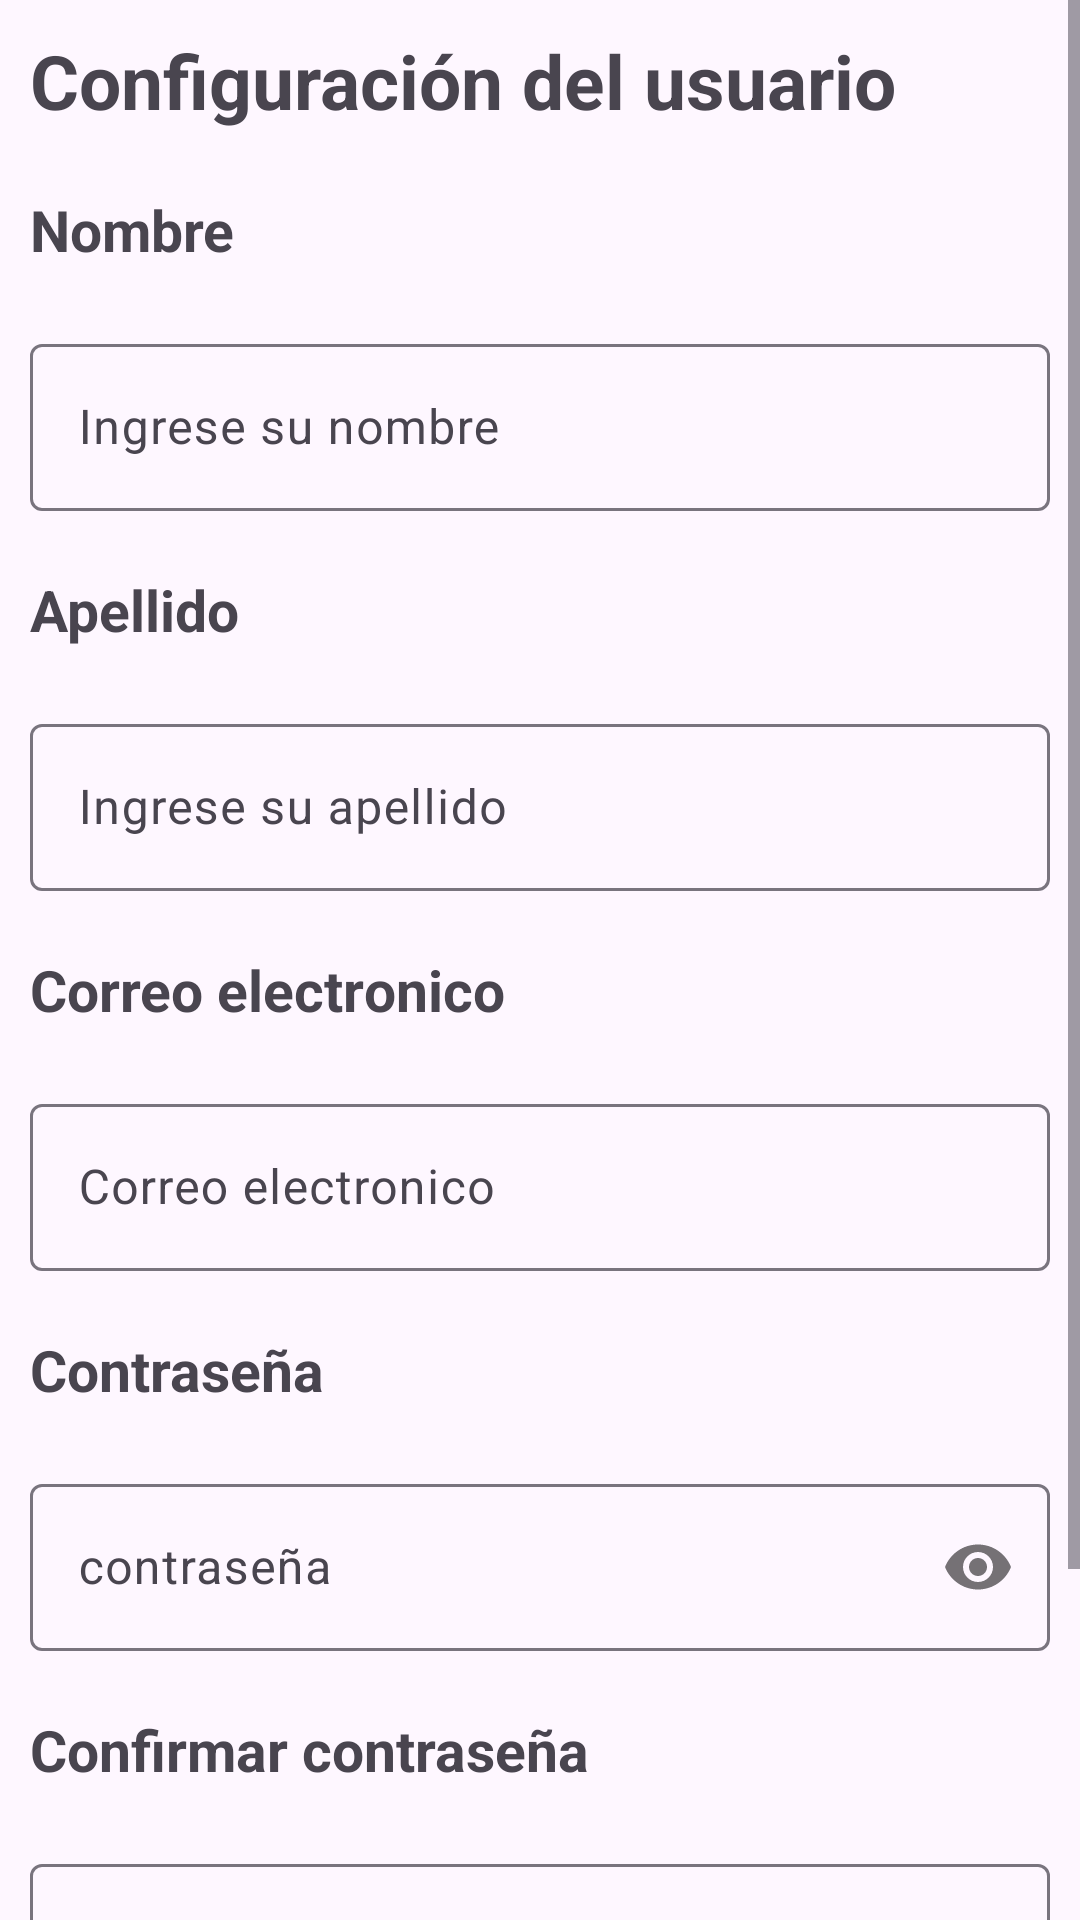

Layout XML and referenced resources for this Android screen:
<!-- AndroidManifest.xml: application theme Theme.ServiveLog -->
<!-- res/layout/fragment_configuracion_usuario.xml -->
<?xml version="1.0" encoding="utf-8"?>
<FrameLayout xmlns:android="http://schemas.android.com/apk/res/android"
    xmlns:app="http://schemas.android.com/apk/res-auto"
    xmlns:tools="http://schemas.android.com/tools"
    android:id="@+id/FrgmentoConfiguracionUsuario"
    android:layout_width="match_parent"
    android:layout_height="match_parent"
    tools:context=".ui.usuario.view.FragmentConfiguracionUsuario">


    <ScrollView
        android:layout_width="match_parent"
        android:layout_height="match_parent">

        <LinearLayout
            android:layout_width="match_parent"
            android:layout_height="match_parent"
            android:orientation="vertical">

            <TextView
                android:layout_width="match_parent"
                android:layout_height="wrap_content"
                android:text="Configuración del usuario"
                android:layout_margin="10dp"
                android:textSize="25sp"
                android:textStyle="bold" />

            <TextView
                android:id="@+id/tvFnombre"
                android:layout_width="match_parent"
                android:layout_height="wrap_content"
                android:layout_margin="10dp"
                android:text="Nombre"
                android:textSize="19sp"
                android:textStyle="bold" />

            <com.google.android.material.textfield.TextInputLayout
                android:layout_width="match_parent"
                android:layout_height="wrap_content"
                android:layout_margin="10dp">

                <com.google.android.material.textfield.TextInputEditText
                    android:id="@+id/etNombre"
                    android:layout_width="match_parent"
                    android:layout_height="wrap_content"
                    android:inputType="text"
                    android:hint="Ingrese su nombre"/>
            </com.google.android.material.textfield.TextInputLayout>

            <TextView
                android:id="@+id/tvFApellido"
                android:layout_width="match_parent"
                android:layout_height="wrap_content"
                android:layout_margin="10dp"
                android:text="Apellido"
                android:textSize="19sp"
                android:textStyle="bold" />

            <com.google.android.material.textfield.TextInputLayout
                android:layout_width="match_parent"
                android:layout_height="wrap_content"
                android:layout_margin="10dp">

                <com.google.android.material.textfield.TextInputEditText
                    android:id="@+id/etApellido"
                    android:layout_width="match_parent"
                    android:layout_height="wrap_content"
                    android:inputType="text"
                    android:hint="Ingrese su apellido"/>
            </com.google.android.material.textfield.TextInputLayout>

            <TextView
                android:id="@+id/tvFCorreo"
                android:layout_width="match_parent"
                android:layout_height="wrap_content"
                android:layout_margin="10dp"
                android:text="Correo electronico"
                android:textSize="19sp"
                android:textStyle="bold" />

            <com.google.android.material.textfield.TextInputLayout
                android:layout_width="match_parent"
                android:layout_height="wrap_content"
                android:layout_margin="10dp">

                <com.google.android.material.textfield.TextInputEditText
                    android:id="@+id/etCorreo"
                    android:layout_width="match_parent"
                    android:layout_height="wrap_content"
                    android:inputType="textEmailAddress"
                    android:hint="Correo electronico"/>
            </com.google.android.material.textfield.TextInputLayout>

            <TextView
                android:id="@+id/tvFContraseña"
                android:layout_width="match_parent"
                android:layout_height="wrap_content"
                android:layout_margin="10dp"
                android:text="Contraseña"
                android:textSize="19sp"
                android:textStyle="bold" />

            <com.google.android.material.textfield.TextInputLayout
                android:layout_width="match_parent"
                android:layout_height="wrap_content"
                android:layout_margin="10dp"
                app:passwordToggleEnabled="true">

                <com.google.android.material.textfield.TextInputEditText
                    android:id="@+id/etContraseña"
                    android:layout_width="match_parent"
                    android:layout_height="wrap_content"
                    android:inputType="textPassword"
                    android:hint="contraseña"/>
            </com.google.android.material.textfield.TextInputLayout>

            <TextView
                android:id="@+id/tvFConfirmacionContraseña"
                android:layout_width="match_parent"
                android:layout_height="wrap_content"
                android:layout_margin="10dp"
                android:text="Confirmar contraseña"
                android:textSize="19sp"
                android:textStyle="bold" />

            <com.google.android.material.textfield.TextInputLayout

                android:layout_width="match_parent"
                android:layout_height="wrap_content"
                android:layout_margin="10dp"
                app:passwordToggleEnabled="true">

                <com.google.android.material.textfield.TextInputEditText
                    android:id="@+id/etConfirmacion"
                    android:layout_width="match_parent"
                    android:layout_height="wrap_content"
                    android:inputType="textPassword"
                    android:hint="Confirmar contraseña"/>
            </com.google.android.material.textfield.TextInputLayout>


            <Button
                android:id="@+id/btnEditar"
                android:layout_width="250dp"
                android:layout_height="wrap_content"
                android:layout_gravity="center"
                android:textSize="20sp"
                android:text="Editar"
                />

            <Button
                android:id="@+id/btnEliminar"
                android:layout_width="250dp"
                android:layout_height="wrap_content"
                android:layout_gravity="center"
                android:textSize="20sp"
                android:text="Eliminar"
                />


        </LinearLayout>

    </ScrollView>

</FrameLayout>
<!-- resources referenced by this layout -->
<resources>
  <style name="Theme.ServiveLog" parent="Base.Theme.ServiveLog" />
  <style name="Base.Theme.ServiveLog" parent="Theme.Material3.DayNight.NoActionBar">
          
          
      </style>
</resources>
